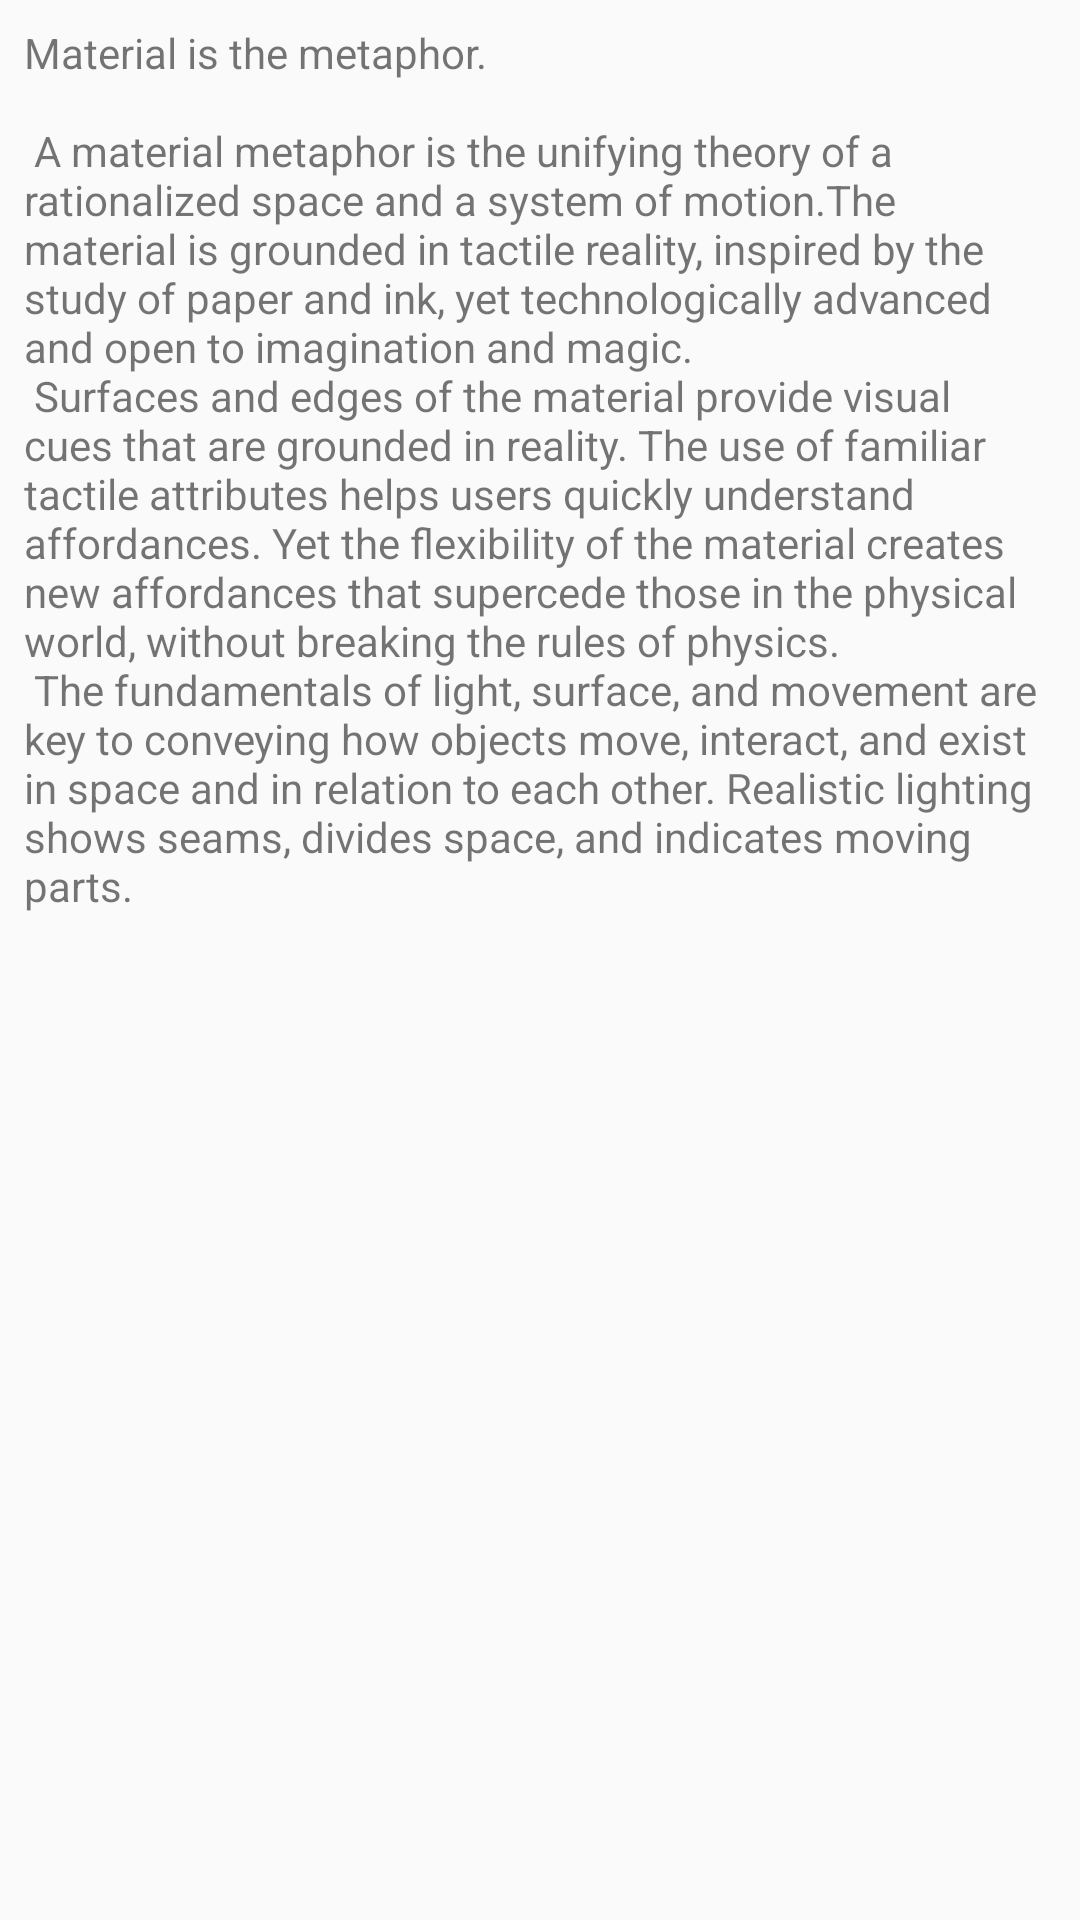

Produce the Android XML layout that renders to this screen, including the resource entries it uses.
<!-- AndroidManifest.xml: application theme AppTheme -->
<!-- res/layout/content_movie_detail.xml -->
<?xml version="1.0" encoding="utf-8"?>
<android.support.v4.widget.NestedScrollView xmlns:android="http://schemas.android.com/apk/res/android"
    xmlns:app="http://schemas.android.com/apk/res-auto"
    xmlns:tools="http://schemas.android.com/tools"
    android:layout_width="match_parent"
    android:layout_height="match_parent"
    app:layout_behavior="@string/appbar_scrolling_view_behavior"
    tools:context="com.ghost.themovieexplorer.view.activity.MovieDetailActivity"
    tools:showIn="@layout/activity_movie_detail">

    <android.support.constraint.ConstraintLayout
        android:layout_width="match_parent"
        android:layout_height="wrap_content"
        android:layout_margin="8dp">

        <TextView
            android:id="@+id/movie_description"
            android:layout_width="wrap_content"
            android:layout_height="wrap_content"
            android:layout_margin="@dimen/text_margin"
            android:text="@string/movie_description_placeholder" />

    </android.support.constraint.ConstraintLayout>

</android.support.v4.widget.NestedScrollView>
<!-- res/layout/activity_movie_detail.xml (included above) -->
<?xml version="1.0" encoding="utf-8"?>
<android.support.design.widget.CoordinatorLayout xmlns:android="http://schemas.android.com/apk/res/android"
    xmlns:app="http://schemas.android.com/apk/res-auto"
    xmlns:tools="http://schemas.android.com/tools"
    android:layout_width="match_parent"
    android:layout_height="match_parent"
    android:fitsSystemWindows="true"
    tools:context="com.ghost.themovieexplorer.view.activity.MovieDetailActivity">

    <android.support.design.widget.AppBarLayout
        android:id="@+id/app_bar"
        android:layout_width="match_parent"
        android:layout_height="@dimen/app_bar_height"
        android:fitsSystemWindows="true"
        android:theme="@style/AppTheme.AppBarOverlay">

        <android.support.design.widget.CollapsingToolbarLayout
            android:id="@+id/toolbar_layout"
            android:layout_width="match_parent"
            android:layout_height="match_parent"
            android:fitsSystemWindows="true"
            app:contentScrim="?attr/colorPrimary"
            app:layout_scrollFlags="scroll|exitUntilCollapsed"
            app:toolbarId="@+id/toolbar">

            <ImageView
                android:id="@+id/poster"
                android:layout_width="match_parent"
                android:layout_height="match_parent"
                android:scaleType="centerCrop" />

            <android.support.v7.widget.Toolbar
                android:id="@+id/toolbar"
                android:layout_width="match_parent"
                android:layout_height="?attr/actionBarSize"
                app:layout_collapseMode="pin"
                app:popupTheme="@style/AppTheme.PopupOverlay" />

        </android.support.design.widget.CollapsingToolbarLayout>
    </android.support.design.widget.AppBarLayout>

    <include layout="@layout/content_movie_detail" />

    <android.support.design.widget.FloatingActionButton
        android:id="@+id/fab"
        android:layout_width="wrap_content"
        android:layout_height="wrap_content"
        android:layout_margin="@dimen/fab_margin"
        android:tint="@android:color/white"
        app:layout_anchor="@id/app_bar"
        app:layout_anchorGravity="bottom|end"
        app:srcCompat="@drawable/ic_star_black_24dp" />

</android.support.design.widget.CoordinatorLayout>
<!-- resources referenced by this layout -->
<resources>
  <string name="movie_description_placeholder" translatable="false">
          "Material is the metaphor.\n\n"
  
          "A material metaphor is the unifying theory of a rationalized space and a system of motion."
          "The material is grounded in tactile reality, inspired by the study of paper and ink, yet "
          "technologically advanced and open to imagination and magic.\n"
          "Surfaces and edges of the material provide visual cues that are grounded in reality. The "
          "use of familiar tactile attributes helps users quickly understand affordances. Yet the "
          "flexibility of the material creates new affordances that supercede those in the physical "
          "world, without breaking the rules of physics.\n"
          "The fundamentals of light, surface, and movement are key to conveying how objects move, "
          "interact, and exist in space and in relation to each other. Realistic lighting shows "
          "seams, divides space, and indicates moving parts.\n\n"
  
      </string>
  <style name="AppTheme.AppBarOverlay" parent="ThemeOverlay.AppCompat.Dark.ActionBar" />
  <style name="AppTheme.PopupOverlay" parent="ThemeOverlay.AppCompat.Light" />
  <style name="AppTheme" parent="Theme.AppCompat.Light.DarkActionBar">
          <item name="android:windowContentTransitions">true</item>
          <item name="colorPrimary">@color/colorPrimary</item>
          <item name="colorPrimaryDark">@color/colorPrimaryDark</item>
          <item name="colorAccent">@color/colorAccent</item>
      </style>
  <color name="colorPrimary">#1B79C4</color>
  <color name="colorPrimaryDark">#145A91</color>
  <color name="colorAccent">#C4332E</color>
</resources>
